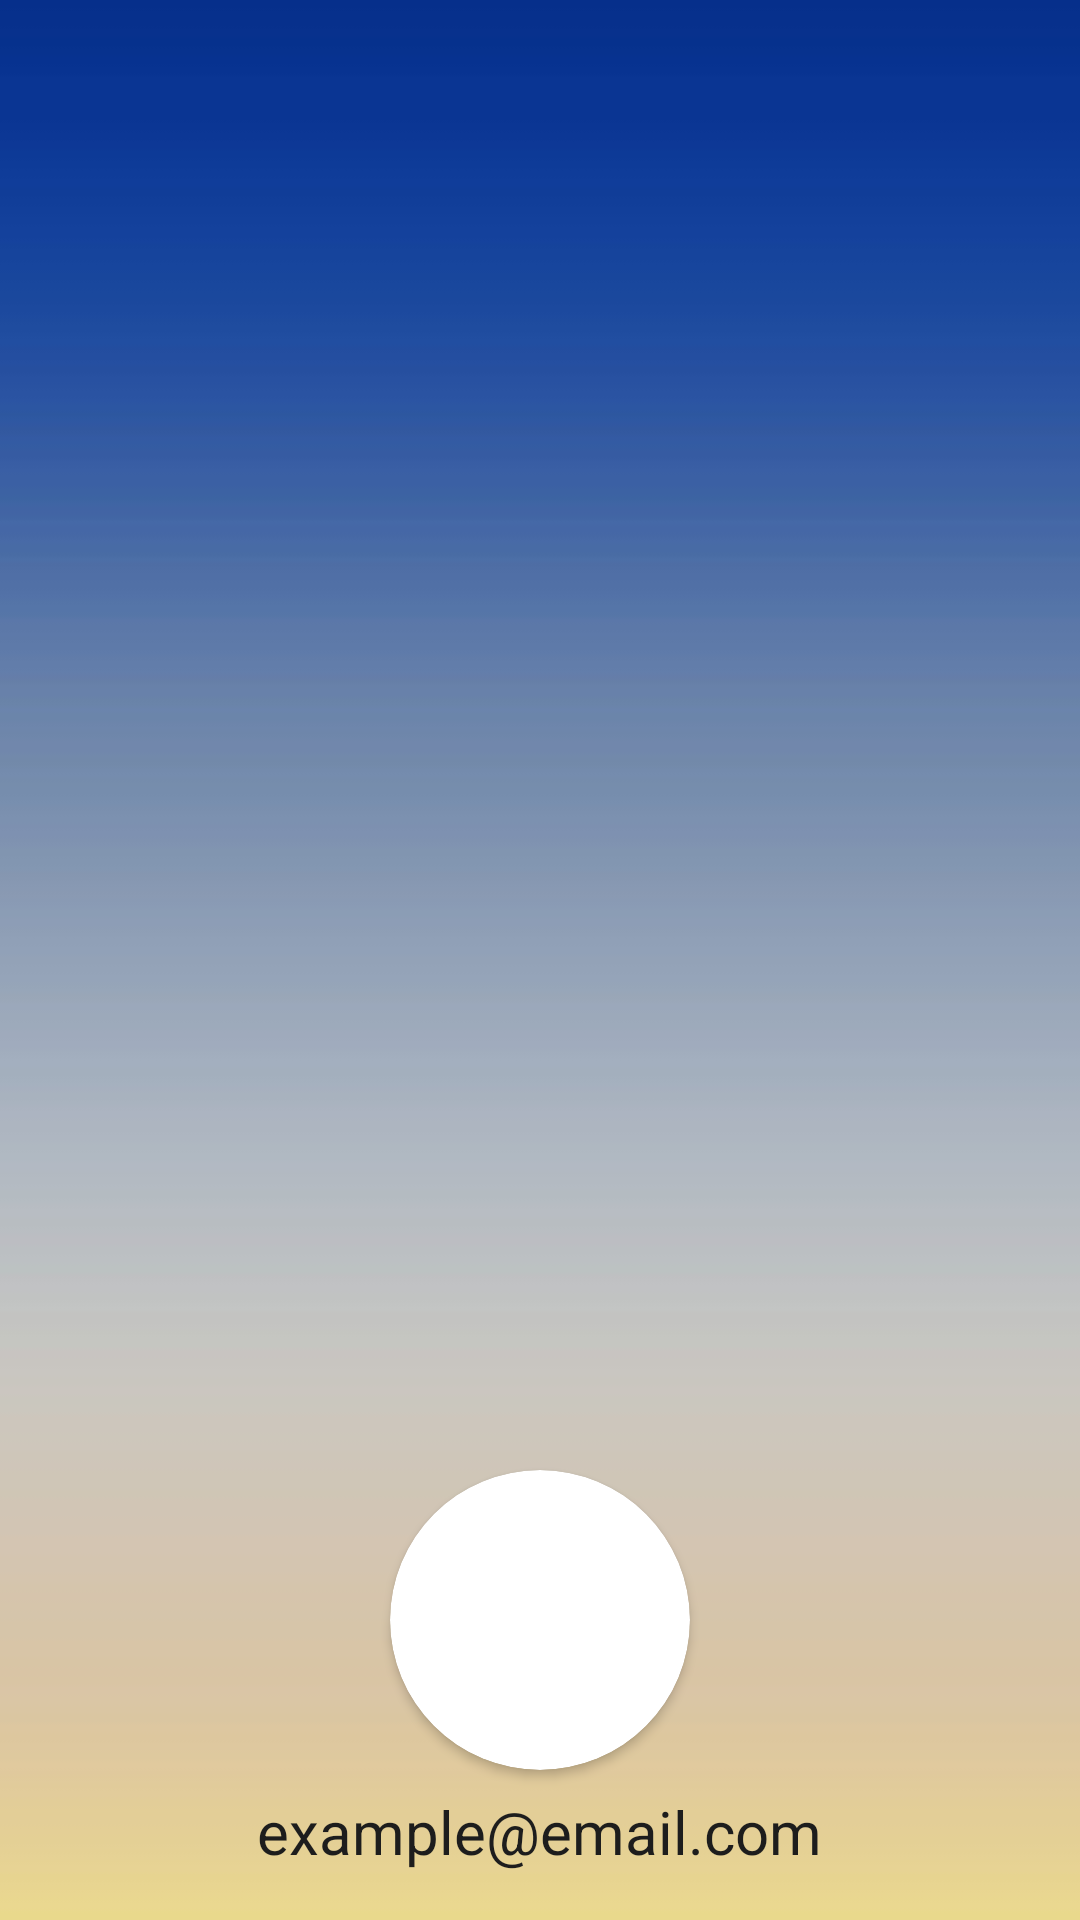

The Android layout XML behind this screen, and the referenced resources:
<!-- AndroidManifest.xml: application theme Theme.AndroidExpense -->
<!-- res/layout/nav_header.xml -->
<?xml version="1.0" encoding="utf-8"?>
<LinearLayout xmlns:android="http://schemas.android.com/apk/res/android"
    xmlns:app="http://schemas.android.com/apk/res-auto"
    android:orientation="vertical"
    android:layout_width="match_parent"
    android:layout_height="175dp"
    android:background="@drawable/simple_wallpaper"
    android:gravity="bottom"
    android:padding="16dp">

    <androidx.cardview.widget.CardView
        android:layout_width="100dp"
        android:layout_height="100dp"
        app:cardCornerRadius="50dp"
        android:layout_gravity="center">

        <ImageView
            android:layout_width="75dp"
            android:layout_height="75dp"
            android:layout_gravity="center"
            android:src="@drawable/user_profile" />
    </androidx.cardview.widget.CardView>

    <TextView
        android:id="@+id/user_email"
        android:layout_width="wrap_content"
        android:layout_height="wrap_content"
        android:paddingTop="7dp"
        android:textSize="20dp"
        android:text="example@email.com"
        android:layout_gravity="center"
        android:textColor="@color/light_black"/>

</LinearLayout>
<!-- resources referenced by this layout -->
<resources>
  <color name="light_black">#1d1d1d</color>
  <!-- drawable simple_wallpaper: jpg bitmap (drawable, 8179 bytes) -->
  <style name="Theme.AndroidExpense" parent="Theme.MaterialComponents.DayNight.NoActionBar">
          
          <item name="colorPrimary">@color/purple_500</item>
          <item name="colorPrimaryVariant">@color/purple_700</item>
          <item name="colorOnPrimary">@color/white</item>
          
          <item name="colorSecondary">@color/teal_200</item>
          <item name="colorSecondaryVariant">@color/teal_700</item>
          <item name="colorOnSecondary">@color/light_black</item>
          
          <item name="android:statusBarColor" tools:targetApi="l">@android:color/transparent</item>
          
      </style>
  <color name="purple_500">#FF6200EE</color>
  <color name="purple_700">#FF3700B3</color>
  <color name="white">#FFFFFFFF</color>
  <color name="teal_200">#FF03DAC5</color>
  <color name="teal_700">#FF018786</color>
</resources>
